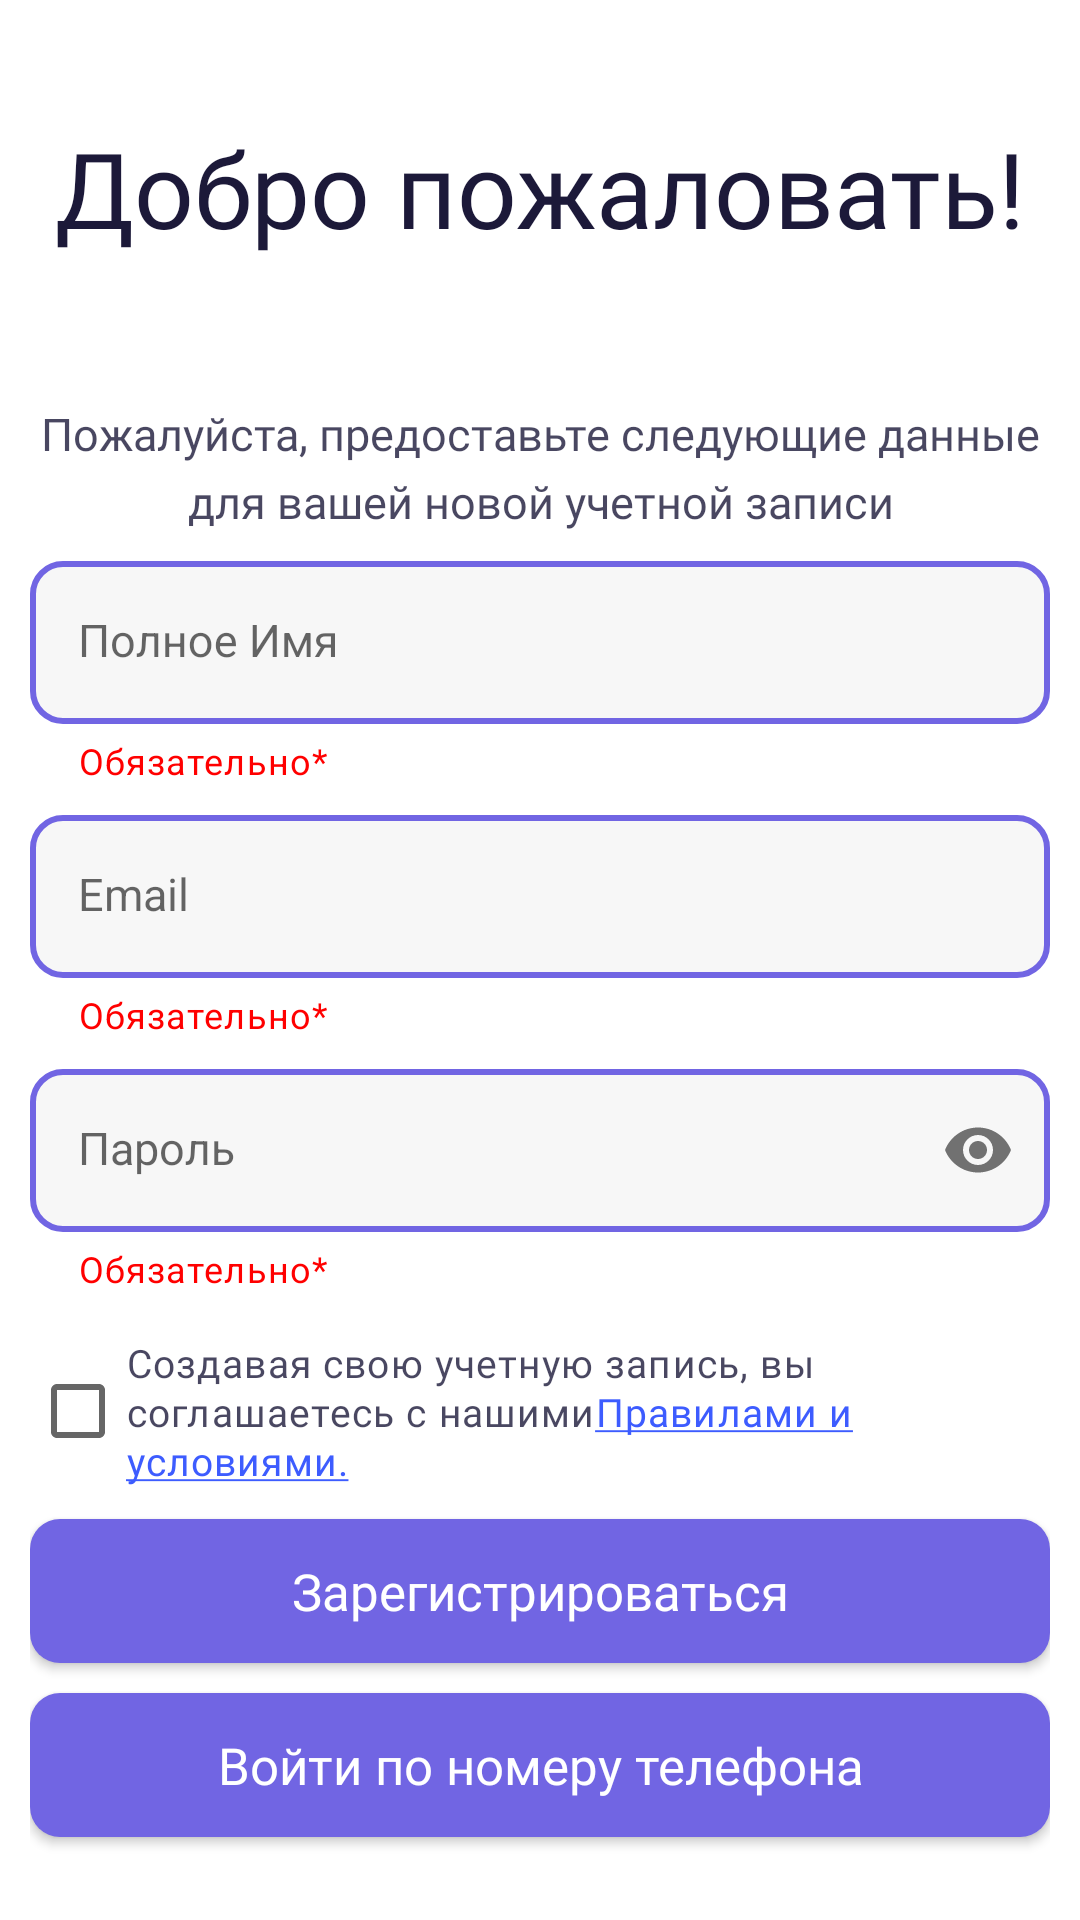

Here is an Android app screen rendered from its layout file. Give the layout XML and the strings, colors and styles it references.
<!-- AndroidManifest.xml: application theme Theme.NFCTagReader -->
<!-- res/layout/fmt_sign_up.xml -->
<?xml version="1.0" encoding="utf-8"?>
<androidx.constraintlayout.widget.ConstraintLayout xmlns:android="http://schemas.android.com/apk/res/android"
    xmlns:app="http://schemas.android.com/apk/res-auto"
    android:layout_width="match_parent"
    android:layout_height="match_parent">

    <TextView
        android:id="@+id/sign_up_title"
        style="@style/title"
        android:layout_width="wrap_content"
        android:layout_height="wrap_content"
        android:paddingTop="10dp"
        android:text="@string/fmt_sign_up_title_text_welcome"
        android:textAlignment="center"
        app:layout_constraintBottom_toBottomOf="parent"
        app:layout_constraintEnd_toEndOf="parent"
        app:layout_constraintHorizontal_bias="0.5"
        app:layout_constraintStart_toStartOf="parent"
        app:layout_constraintTop_toTopOf="parent"
        app:layout_constraintVertical_bias="0.05" />

    <TextView
        android:id="@+id/sign_up_subtitle"
        style="@style/default_text"
        android:layout_width="wrap_content"
        android:layout_height="wrap_content"
        android:paddingHorizontal="@dimen/spacer_10"
        android:text="@string/fmt_sign_up_text_provide_your_details"
        app:layout_constraintBottom_toBottomOf="parent"
        app:layout_constraintEnd_toEndOf="parent"
        app:layout_constraintHorizontal_bias="0.5"
        app:layout_constraintStart_toStartOf="parent"
        app:layout_constraintTop_toBottomOf="@+id/sign_up_title"
        app:layout_constraintVertical_bias="0.1" />


    <LinearLayout
        android:id="@+id/linearLayout2"
        android:layout_width="wrap_content"
        android:layout_height="wrap_content"
        android:orientation="vertical"
        android:paddingHorizontal="@dimen/spacer_10"
        app:layout_constraintBottom_toBottomOf="parent"
        app:layout_constraintEnd_toEndOf="parent"
        app:layout_constraintHorizontal_bias="0.5"
        app:layout_constraintStart_toStartOf="parent"
        app:layout_constraintTop_toBottomOf="@+id/sign_up_subtitle"
        app:layout_constraintVertical_bias="0.1">

        <com.google.android.material.textfield.TextInputLayout
            android:id="@+id/textInputLayout"
            android:layout_width="match_parent"
            android:layout_height="wrap_content"
            android:paddingTop="@dimen/spacer_5"
            app:boxStrokeWidth="0dp"
            app:boxStrokeWidthFocused="0dp"
            app:helperText="@string/fmt_sign_up_in_required"
            app:helperTextTextColor="@color/red">

            <com.google.android.material.textfield.TextInputEditText
                android:id="@+id/sign_up_full_name"
                style="@style/text_input_edit_text"
                android:layout_width="match_parent"
                android:layout_height="wrap_content"
                android:hint="@string/fmt_sign_up_hint_text_full_name" />

        </com.google.android.material.textfield.TextInputLayout>

        <com.google.android.material.textfield.TextInputLayout
            android:id="@+id/textInputLayout2"
            android:layout_width="match_parent"
            android:layout_height="wrap_content"
            android:paddingTop="@dimen/spacer_5"
            app:boxStrokeWidth="0dp"
            app:boxStrokeWidthFocused="0dp"
            app:helperText="@string/fmt_sign_up_in_required"
            app:helperTextTextColor="@color/red">

            <com.google.android.material.textfield.TextInputEditText
                android:id="@+id/sign_up_email"
                style="@style/text_input_edit_text"
                android:layout_width="match_parent"
                android:layout_height="wrap_content"
                android:layout_marginTop="@dimen/spacer_5"
                android:hint="@string/fmt_sign_up_in_hint_text_email_address"
                android:maxLines="1" />

        </com.google.android.material.textfield.TextInputLayout>

        <com.google.android.material.textfield.TextInputLayout
            android:id="@+id/textInputLayout3"
            android:layout_width="match_parent"
            android:layout_height="wrap_content"
            android:paddingTop="@dimen/spacer_5"
            app:boxStrokeWidth="0dp"
            app:boxStrokeWidthFocused="0dp"
            app:endIconMode="password_toggle"
            app:helperText="@string/fmt_sign_up_in_required"
            app:helperTextTextColor="@color/red">

            <com.google.android.material.textfield.TextInputEditText
                android:id="@+id/sign_up_password"
                style="@style/text_input_edit_text"
                android:layout_width="match_parent"
                android:layout_height="wrap_content"
                android:layout_marginTop="@dimen/spacer_5"
                android:hint="@string/fmt_sign_in_up_hint_text_password"
                android:inputType="textPassword"
                android:maxLines="1" />

        </com.google.android.material.textfield.TextInputLayout>


        <com.google.android.material.textfield.TextInputLayout
            android:id="@+id/textInputLayout4"
            android:layout_width="match_parent"
            android:layout_height="wrap_content"
            android:paddingTop="@dimen/spacer_5"
            app:boxStrokeWidth="0dp"
            app:boxStrokeWidthFocused="0dp"
            app:helperTextTextColor="@color/red">

            <CheckBox
                android:id="@+id/sign_up_user_agreement"
                style="@style/check_box"
                android:layout_width="wrap_content"
                android:layout_height="wrap_content"
                android:paddingVertical="@dimen/spacer_10"
                android:text="@string/fmt_sign_up_text_user_agreement" />

        </com.google.android.material.textfield.TextInputLayout>

        <Button
            android:id="@+id/sign_up_button"
            style="@style/button"
            android:layout_width="match_parent"
            android:layout_height="wrap_content"
            android:text="@string/btn_text_sign_up" />

        <Button
            android:id="@+id/sign_up_phone_button"
            style="@style/button"
            android:layout_width="match_parent"
            android:layout_height="wrap_content"
            android:layout_marginVertical="@dimen/spacer_10"
            android:text="@string/btn_text_sign_up_with_phone_number" />

    </LinearLayout>

</androidx.constraintlayout.widget.ConstraintLayout>
<!-- resources referenced by this layout -->
<resources>
  <color name="red">#FF0000</color>
  <dimen name="spacer_10">10dp</dimen>
  <dimen name="spacer_5">5dp</dimen>
  <string name="btn_text_sign_up">Зарегистрироваться</string>
  <string name="btn_text_sign_up_with_phone_number">Войти по номеру телефона</string>
  <string name="fmt_sign_in_up_hint_text_password">Пароль</string>
  <string name="fmt_sign_up_hint_text_full_name">Полное Имя</string>
  <string name="fmt_sign_up_in_hint_text_email_address">Email</string>
  <string name="fmt_sign_up_in_required">Обязательно*</string>
  <string name="fmt_sign_up_text_provide_your_details">Пожалуйста, предоставьте следующие данные для вашей новой учетной записи</string>
  <string name="fmt_sign_up_text_user_agreement">Создавая свою учетную запись, вы соглашаетесь с нашими<a href="https://habr.com/ru/articles/486328/">Правилами и условиями.</a></string>
  <string name="fmt_sign_up_title_text_welcome">Добро пожаловать!</string>
  <style name="button">
          <item name="android:background">@drawable/bg_button</item>
          <item name="android:textColor">@color/white</item>
          <item name="android:textSize">@dimen/text_size_17</item>
          <item name="android:fontFamily">@font/dm_sans_bold</item>
          <item name="android:textAllCaps">false</item>
          <item name="minHeight">@dimen/element_min_height</item>
      </style>
  <style name="text_input_edit_text" parent="Widget.MaterialComponents.TextInputLayout.OutlinedBox">
          <item name="android:background">@drawable/bg_text_input_edit_text</item>
          <item name="android:textSize">@dimen/text_size_15</item>
          <item name="android:textColor">@color/cobalt_blue</item>
          <item name="android:textColorHint">@color/cobalt_blue</item>
          <item name="boxStrokeColor">@null</item>
      </style>
  <style name="title">
          <item name="android:layout_gravity">center_horizontal|top</item>
          <item name="android:textColor">@color/sapphire_blue</item>
          <item name="android:textSize">@dimen/text_size_35</item>
          <item name="android:fontFamily">@font/dm_sans_bold</item>
          <item name="android:layout_alignParentLeft">true</item>
          <item name="android:layout_alignParentTop">true</item>
      </style>
  <style name="Theme.NFCTagReader" parent="Base.Theme.NFCTagReader" />
  <!-- drawable bg_button (drawable) -->
  <?xml version="1.0" encoding="utf-8"?>
  <shape xmlns:android="http://schemas.android.com/apk/res/android"
      android:shape="rectangle">
      <corners android:radius="@dimen/corner_radius_10"/>
      <solid android:color="@color/lilac"/>
  </shape>
  <color name="white">#FFFFFFFF</color>
  <dimen name="text_size_17">17sp</dimen>
  <dimen name="element_min_height">50dp</dimen>
  <color name="transparent_sapphire_blue">#CC1C1939</color>
  <dimen name="text_size_13">13sp</dimen>
  <color name="medium_light_shade_of_blue">#3D5CFF</color>
  <color name="sapphire_blue">#1C1939</color>
  <dimen name="text_size_15">15sp</dimen>
  <!-- drawable bg_text_input_edit_text (drawable) -->
  <?xml version="1.0" encoding="utf-8"?>
  <shape xmlns:android="http://schemas.android.com/apk/res/android"
      android:shape="rectangle">
      <corners android:radius="@dimen/corner_radius_10"/>
      <stroke android:width="@dimen/spacer_2" android:color="@color/lilac"/>
      <solid android:color="@color/bright_gray"/>
  </shape>
  <color name="cobalt_blue">#2C2948</color>
  <dimen name="text_size_35">35sp</dimen>
  <style name="Base.Theme.NFCTagReader" parent="Theme.MaterialComponents.DayNight.NoActionBar">
          
          <item name="colorPrimaryVariant">@color/lilac</item>
          <item name="colorOnPrimary">@color/white</item>
          
          <item name="android:statusBarColor">?attr/colorPrimaryVariant</item>
          
      </style>
  <dimen name="corner_radius_10">10dp</dimen>
  <color name="lilac">#7165E3</color>
  <dimen name="spacer_2">2dp</dimen>
  <color name="bright_gray">#F7F7F7</color>
</resources>
